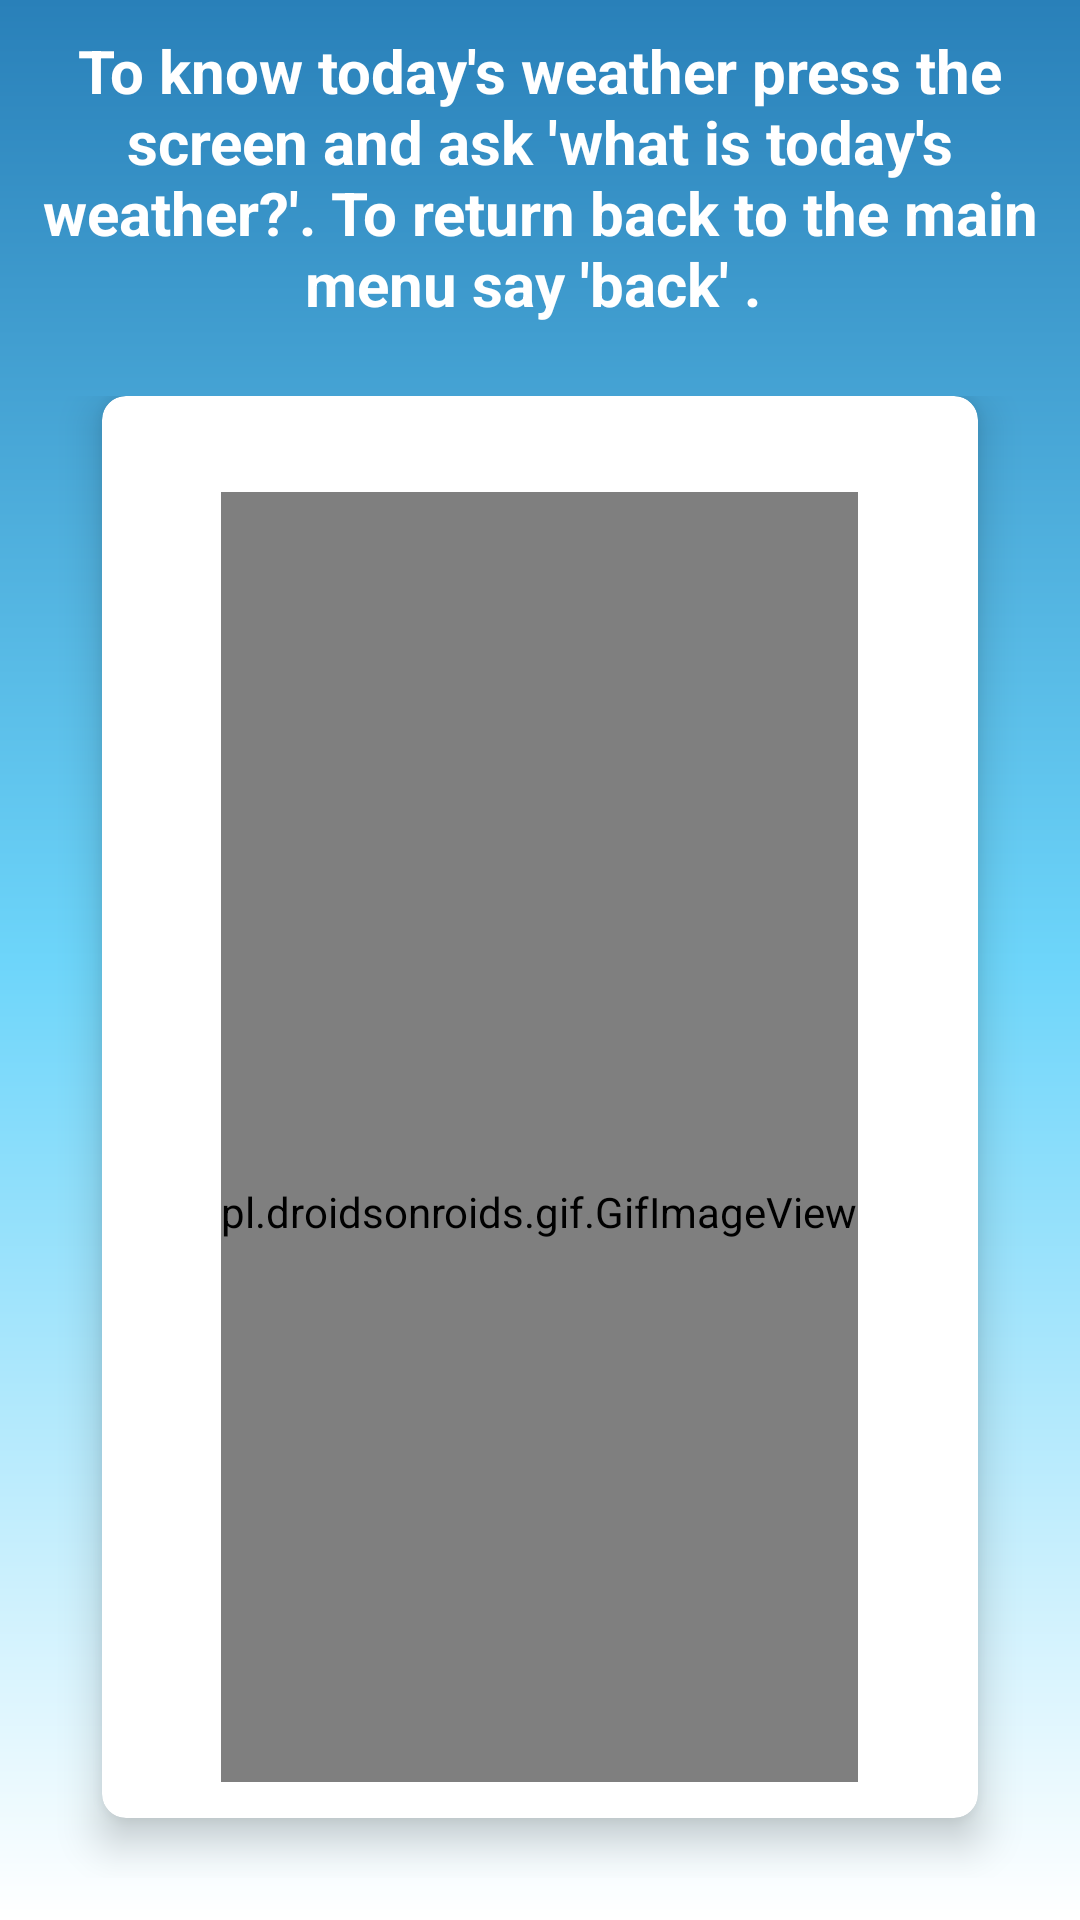

Here is an Android app screen rendered from its layout file. Give the layout XML and the strings, colors and styles it references.
<!-- AndroidManifest.xml: application theme Theme.ECH -->
<!-- res/layout/activity_weather.xml -->
<?xml version="1.0" encoding="utf-8"?>
<LinearLayout xmlns:android="http://schemas.android.com/apk/res/android"
    xmlns:app="http://schemas.android.com/apk/res-auto"
    xmlns:tools="http://schemas.android.com/tools"
    android:layout_width="match_parent"
    android:layout_height="match_parent"
    tools:context=".weather.WeatherActivity"
    android:background="@drawable/gradient"
    android:orientation="vertical"
    >
    <TextView
        android:layout_width="match_parent"
        android:layout_height="wrap_content"
        android:text="To know today's weather press the screen and ask 'what is today's weather?'. To return back to the main menu say 'back' . "
        android:textColor="@android:color/white"
        android:textAlignment="center"
        android:padding="10dp"
        android:textSize="20dp"
        android:textStyle="bold"
        android:gravity="center_horizontal" />


    <GridLayout
        android:layout_width="match_parent"
        android:layout_height="0dp"
        android:layout_weight="8"
        android:alignmentMode="alignMargins"
        android:columnOrderPreserved="false"
        android:padding="14dp"
        >

        <androidx.cardview.widget.CardView
            android:id="@+id/card1"
            android:layout_width="100dp"
            android:layout_height="100dp"
            android:layout_rowWeight="1"
            android:layout_columnWeight="1"
            android:layout_marginLeft="20dp"
            android:layout_marginRight="20dp"
            android:layout_marginBottom="20dp"
            android:foreground="@drawable/ripple"
            android:clickable="true"
            app:cardCornerRadius="8dp"
            app:cardElevation="8dp">

            <LinearLayout
                android:layout_width="wrap_content"
                android:layout_height="wrap_content"
                android:layout_gravity="center_horizontal|center_vertical"
                android:layout_margin="12dp"
                android:orientation="vertical">

                <pl.droidsonroids.gif.GifImageView
                    android:layout_width="match_parent"
                    android:layout_height="480dp"
                    android:src="@drawable/weather_gif"
                    app:layout_constraintBottom_toBottomOf="parent"
                    app:layout_constraintEnd_toEndOf="parent"
                    android:layout_margin="20dp"
                    app:layout_constraintHorizontal_bias="0.0"
                    app:layout_constraintStart_toStartOf="parent"
                    app:layout_constraintTop_toTopOf="parent"
                    app:layout_constraintVertical_bias="0.526"
                    tools:ignore="MissingConstraints" />

                <TextView
                    android:id="@+id/text1"
                    android:layout_width="match_parent"
                    android:layout_height="wrap_content"
                    android:layout_gravity="center"
                    android:textAlignment="center"
                    android:textColor="@android:color/background_dark"
                    android:textSize="16sp"
                    android:textStyle="bold" />
            </LinearLayout>
        </androidx.cardview.widget.CardView>
    </GridLayout>
</LinearLayout>
<!-- resources referenced by this layout -->
<resources>
  <!-- drawable gradient (drawable-v24) -->
  <?xml version="1.0" encoding="utf-8"?>
  <shape xmlns:android="http://schemas.android.com/apk/res/android"
      android:shape="rectangle">
      <gradient
          android:endColor="#2980b9"
          android:centerColor="#6dd5fa"
          android:startColor="#ffffff"
          android:angle="90"/>
  </shape>
  <!-- drawable ripple (drawable-v24) -->
  <?xml version="1.0" encoding="utf-8"?>
  <ripple xmlns:android="http://schemas.android.com/apk/res/android" android:color="@android:color/holo_blue_dark">
      <item
          android:id="@android:id/mask"
          android:drawable="@android:color/white"/>
  
  </ripple>
  <style name="Theme.ECH" parent="Theme.MaterialComponents.DayNight.NoActionBar">
          
          <item name="colorPrimary">@color/purple_500</item>
          <item name="colorPrimaryVariant">@color/purple_700</item>
          <item name="colorOnPrimary">@color/white</item>
          
          <item name="colorSecondary">@color/teal_200</item>
          <item name="colorSecondaryVariant">@color/teal_700</item>
          <item name="colorOnSecondary">@color/black</item>
          
          <item name="android:statusBarColor" tools:targetApi="l">?attr/colorPrimaryVariant</item>
          
      </style>
  <!-- not gathered from this repository: default colours our renderer supplied (Android Studio template values) -->
  <color name="purple_500">#FF6200EE</color>
  <color name="purple_700">#FF3700B3</color>
  <color name="teal_200">#FF03DAC5</color>
  <color name="teal_700">#FF018786</color>
  <color name="black">#FF000000</color>
  <color name="white">#FFFFFFFF</color>
</resources>
